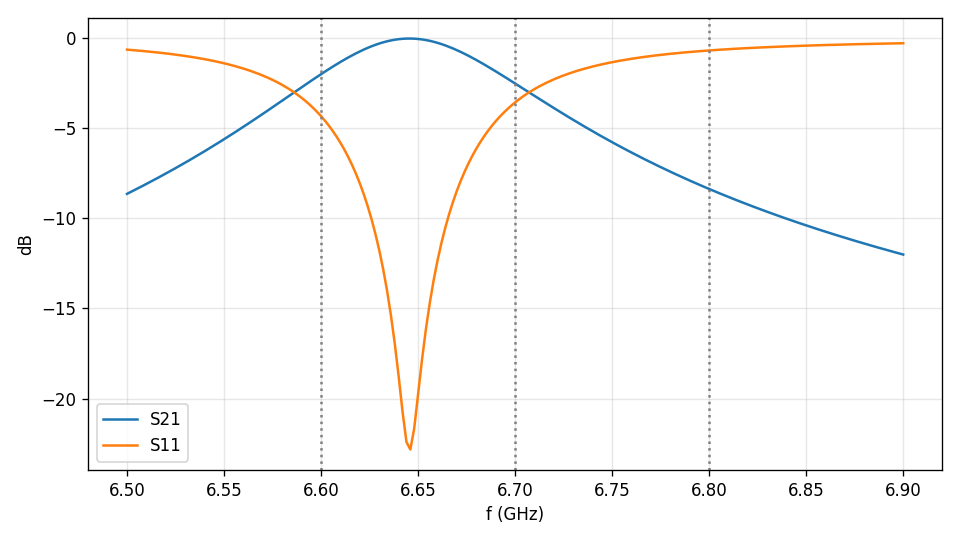

The data file committed next to this chart (first rows):
f_GHz, S11, S21
6.5, (-0.410666129933804+0.833426354723662j), (-0.257127418018932-0.26578060854799j)
6.502, (-0.404548177767456+0.834350233941166j), (-0.261902228664634-0.267596116578416j)
6.504, (-0.39829480984651+0.835220933076309j), (-0.266810816314393-0.269405318615131j)
6.506, (-0.391901994846646+0.836034372832105j), (-0.271857941063804-0.271205851262473j)
6.508, (-0.38536555049815+0.83678620013474j), (-0.277048562697077-0.272995131203483j)
6.51, (-0.378681180423354+0.837471756823581j), (-0.282387824813355-0.274770334121389j)
6.512, (-0.371844566679711+0.838086024723302j), (-0.287881031877852-0.276528379880284j)
6.514, (-0.364851190484124+0.838623664742263j), (-0.293533719298517-0.278265904076215j)
6.516, (-0.35769646721564+0.83907894353399j), (-0.299351614443226-0.279979239926044j)
6.518, (-0.350375691587455+0.839445733041125j), (-0.305340646030629-0.281664385226923j)
6.52, (-0.342884153183201+0.839717431690608j), (-0.311506942489135-0.283316990651533j)
6.522, (-0.335216981042715+0.839887003695648j), (-0.317856849300868-0.284932307743929j)
6.524, (-0.327369276729522+0.839946896884976j), (-0.324396908667481-0.286505170483657j)
6.526, (-0.319336077415264+0.839889019225865j), (-0.331133883048007-0.288029957716896j)
6.528, (-0.311112351724941+0.83970471283041j), (-0.338074742994304-0.289500549229028j)
6.53, (-0.302693102113204+0.839384681551813j), (-0.345226653186464-0.290910295862696j)
6.532, (-0.29407330913335+0.838918977589286j), (-0.352596975229038-0.292251964844104j)
6.534, (-0.28524794075067+0.83829696344677j), (-0.360193253389778-0.293517688710434j)
6.536, (-0.276212093216756+0.837507204124329j), (-0.368023233019419-0.294698935455496j)
6.538, (-0.266960857676017+0.836537504434119j), (-0.376094799668183-0.295786419239578j)
6.54, (-0.257489554892893+0.835374771618715j), (-0.384415975172635-0.296770076146687j)
6.542, (-0.247793610015503+0.834005011214877j), (-0.392994922237504-0.297638974597574j)
6.544, (-0.237868695212936+0.832413251568715j), (-0.401839877246299-0.298381258635948j)
6.546, (-0.227710776019421+0.83058347869606j), (-0.410959134499245-0.298984075116745j)
6.548, (-0.217316211674955+0.828498564056156j), (-0.420361001221605-0.299433502053635j)
6.55, (-0.20668172965346+0.826140237005018j), (-0.430053741403454-0.299714448990432j)
6.552, (-0.195804655770149+0.823488971282973j), (-0.440045517581315-0.299810595894536j)
6.554, (-0.18468294549458+0.820523940298044j), (-0.45034432476978-0.299704291242j)
6.556, (-0.173315262000738+0.817222965421241j), (-0.460957899350916-0.299376451598518j)
6.558, (-0.161701195828092+0.81356242490239j), (-0.471893622632645-0.298806480808811j)
6.56, (-0.149841356211103+0.809517199036804j), (-0.483158426631285-0.297972158443711j)
6.562, (-0.13773757768044+0.8050606250775j), (-0.494758621018867-0.296849552083306j)
6.564, (-0.125393038756262+0.800164436901299j), (-0.506699793123256-0.295412896466537j)
6.566, (-0.112812609931914+0.794798717784127j), (-0.518986586122317-0.29363452909043j)
6.568, (-0.100002916784353+0.788931886523324j), (-0.531622547218772-0.291484754918667j)
6.57, (-0.0869727230429751+0.782530663371874j), (-0.544609889190626-0.288931782476486j)
6.572, (-0.0737331367509371+0.77556010584521j), (-0.557949215379325-0.285941637093707j)
6.574, (-0.0602979933292702+0.767983602881004j), (-0.571639276568983-0.282478096832417j)
6.576, (-0.0466841698003872+0.759762961421326j), (-0.585676620799554-0.278502650958944j)
6.578, (-0.032911907342031+0.750858489443801j), (-0.60005527575524-0.273974453596654j)
6.58, (-0.0190052555533294+0.74122916290752j), (-0.614766305578692-0.268850363291365j)
6.582, (-0.00499249477485564+0.730832781633402j…, (-0.629797446211774-0.263084961620834j)
6.584, (0.00909345038061904+0.719626245336057j), (-0.645132610899688-0.256630650035134j)
6.586, (0.0232145388861182+0.707565885767583j), (-0.660751376243145-0.249437810435844j)
6.588, (0.0373270972486519+0.694607847481085j), (-0.676628482982357-0.241455010396714j)
6.59, (0.0513814558613264+0.680708613680497j), (-0.692733239099549-0.232629294589901j)
6.592, (0.0653213328017705+0.665825587115579j), (-0.709028955222154-0.222906598555933j)
6.594, (0.0790835738930193+0.649917805928137j), (-0.725472348063644-0.212232198482903j)
6.596, (0.0925975863776032+0.632946783201102j), (-0.742012939091557-0.200551377091079j)
6.598, (0.105785146770227+0.614877461109675j), (-0.758592490032275-0.187810129143119j)
6.6, (0.118560062034644+0.595679314891074j), (-0.775144467368102-0.173956087015852j)
6.602, (0.130828180465487+0.57532757494477j), (-0.791593578375152-0.158939533721102j)
6.604, (0.142487300652544+0.553804576801136j), (-0.807855429169705-0.142714629340882j)
6.606, (0.153427503591857+0.531101238314496j), (-0.823836286616137-0.125240762760833j)
6.608, (0.163531656367485+0.5072186071702j), (-0.839433040739627-0.106484045850324j)
6.61, (0.172676074488322+0.482169497632418j), (-0.8545333849363-0.0864189960686769j)
6.612, (0.180731664086707+0.455980113934839j), (-0.869016263658572-0.0650302605662357j)
6.614, (0.187565312427838+0.428691651458075j), (-0.882752632207081-0.0423144405074943j)
6.616, (0.19304161357425+0.400361786215453j), (-0.895606580233257-0.0182819312412848j)
6.618, (0.197025086118683+0.371065976410985j), (-0.907436816899628+0.00704130138280734j…
... 141 more rows
